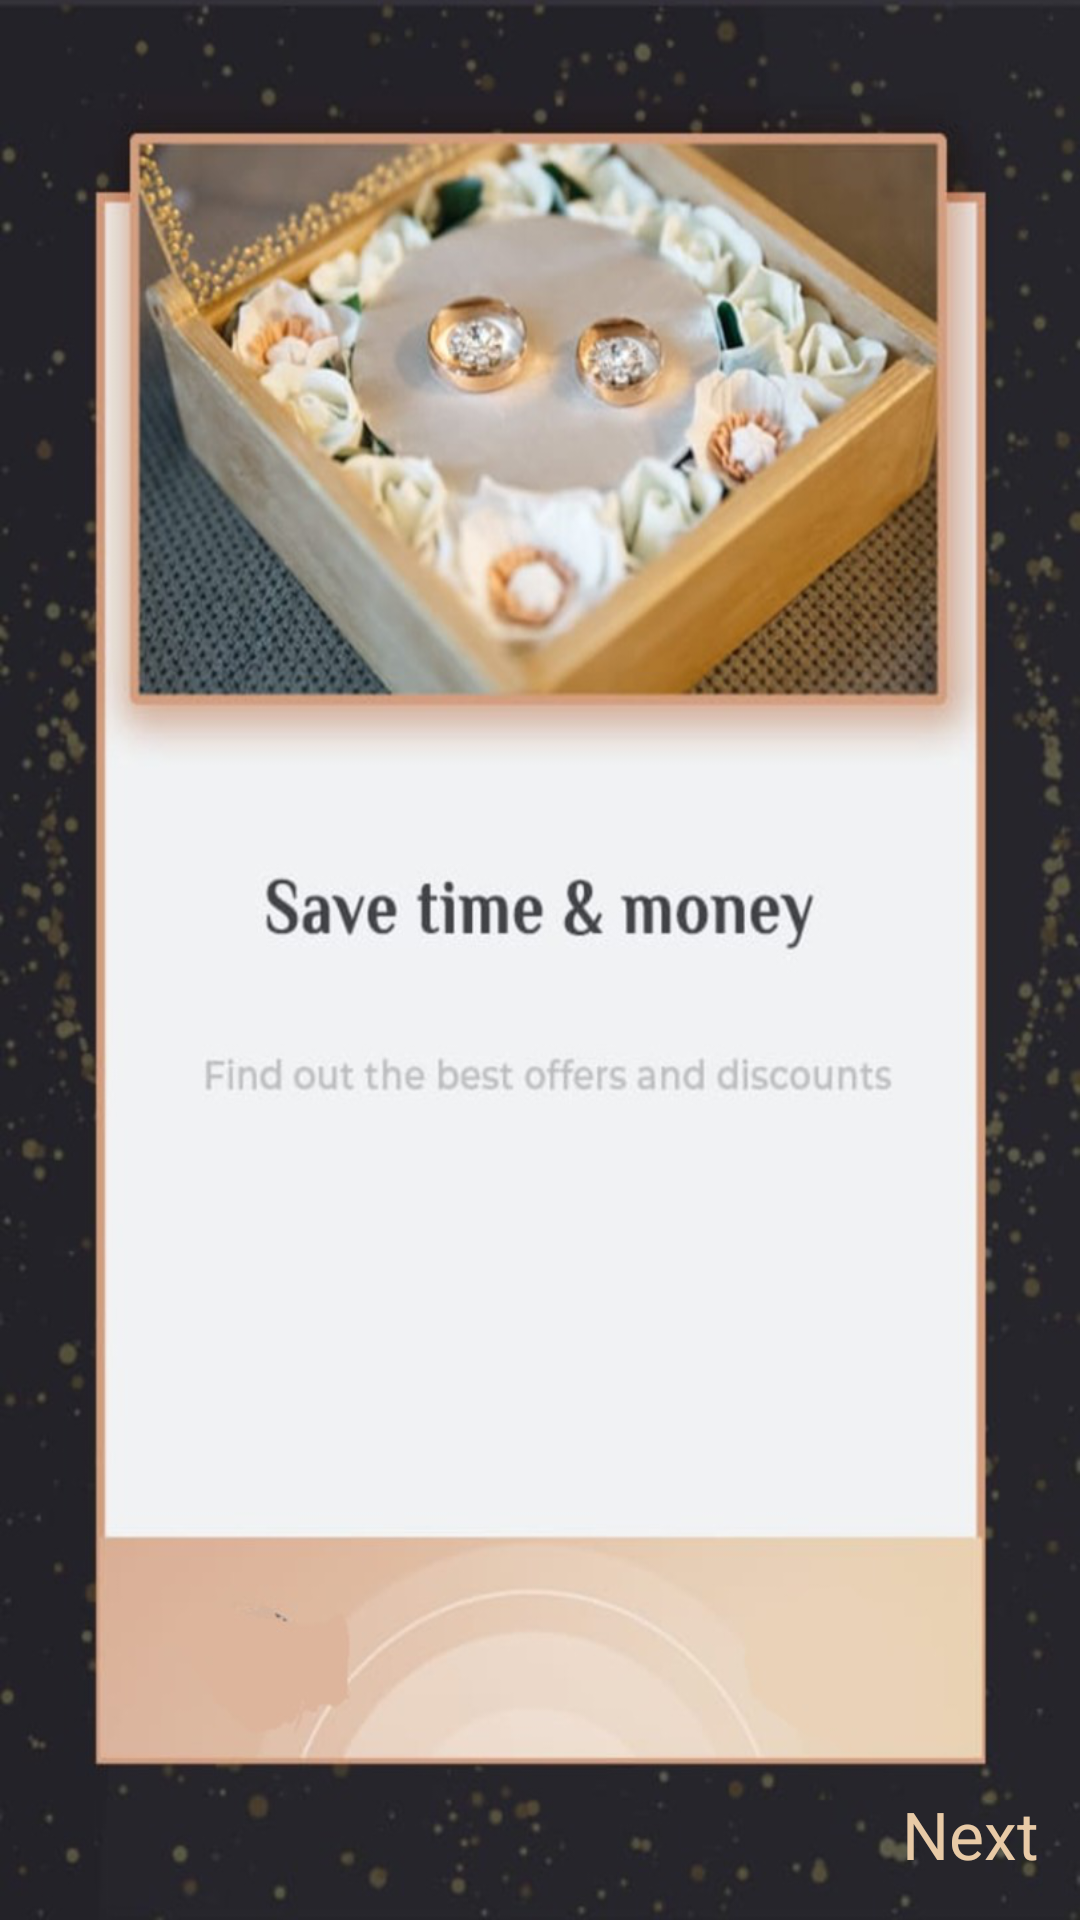

Reconstruct the res/layout file that produces this screen, plus the resources it refers to.
<!-- AndroidManifest.xml: application theme Theme.Bridal -->
<!-- res/layout/fragment_first_screen.xml -->
<?xml version="1.0" encoding="utf-8"?>
<layout xmlns:android="http://schemas.android.com/apk/res/android"
    xmlns:tools="http://schemas.android.com/tools"
    xmlns:app="http://schemas.android.com/apk/res-auto">

    <data>

    </data>

    <androidx.constraintlayout.widget.ConstraintLayout
        android:layout_width="match_parent"
        android:layout_height="match_parent"
        tools:context=".ui.firstscreenfragment.FirstScreenFragment"
        android:background="@drawable/frist_screen_bacground">

        <TextView
            android:id="@+id/next"
            android:layout_width="wrap_content"
            android:layout_height="wrap_content"
            android:text="Next"
            android:textColor="@color/page"
            android:textSize="22sp"
            app:layout_constraintBottom_toBottomOf="parent"
            app:layout_constraintEnd_toEndOf="parent"
            app:layout_constraintHorizontal_bias="0.956"
            app:layout_constraintStart_toStartOf="parent"
            app:layout_constraintTop_toTopOf="parent"
            app:layout_constraintVertical_bias="0.977" />

    </androidx.constraintlayout.widget.ConstraintLayout>
</layout>
<!-- resources referenced by this layout -->
<resources>
  <color name="page">#E8CAA6</color>
  <!-- drawable frist_screen_bacground: png bitmap (drawable, 545596 bytes) -->
  <style name="Theme.Bridal" parent="Theme.MaterialComponents.DayNight.DarkActionBar">
          
          <item name="colorPrimary">@color/buttombar</item>
          <item name="colorPrimaryVariant">@color/buttombar</item>
          <item name="colorOnPrimary">@color/page</item>
          
          <item name="colorSecondary">@color/teal_200</item>
          <item name="colorSecondaryVariant">@color/teal_700</item>
          <item name="colorOnSecondary">@color/back</item>
          
          <item name="android:statusBarColor" tools:targetApi="l">?attr/colorPrimaryVariant</item>
          
      </style>
  <color name="buttombar">#2D2C35</color>
  <color name="teal_200">#FF03DAC5</color>
  <color name="teal_700">#FF018786</color>
  <color name="back">#2A2A2C</color>
</resources>
